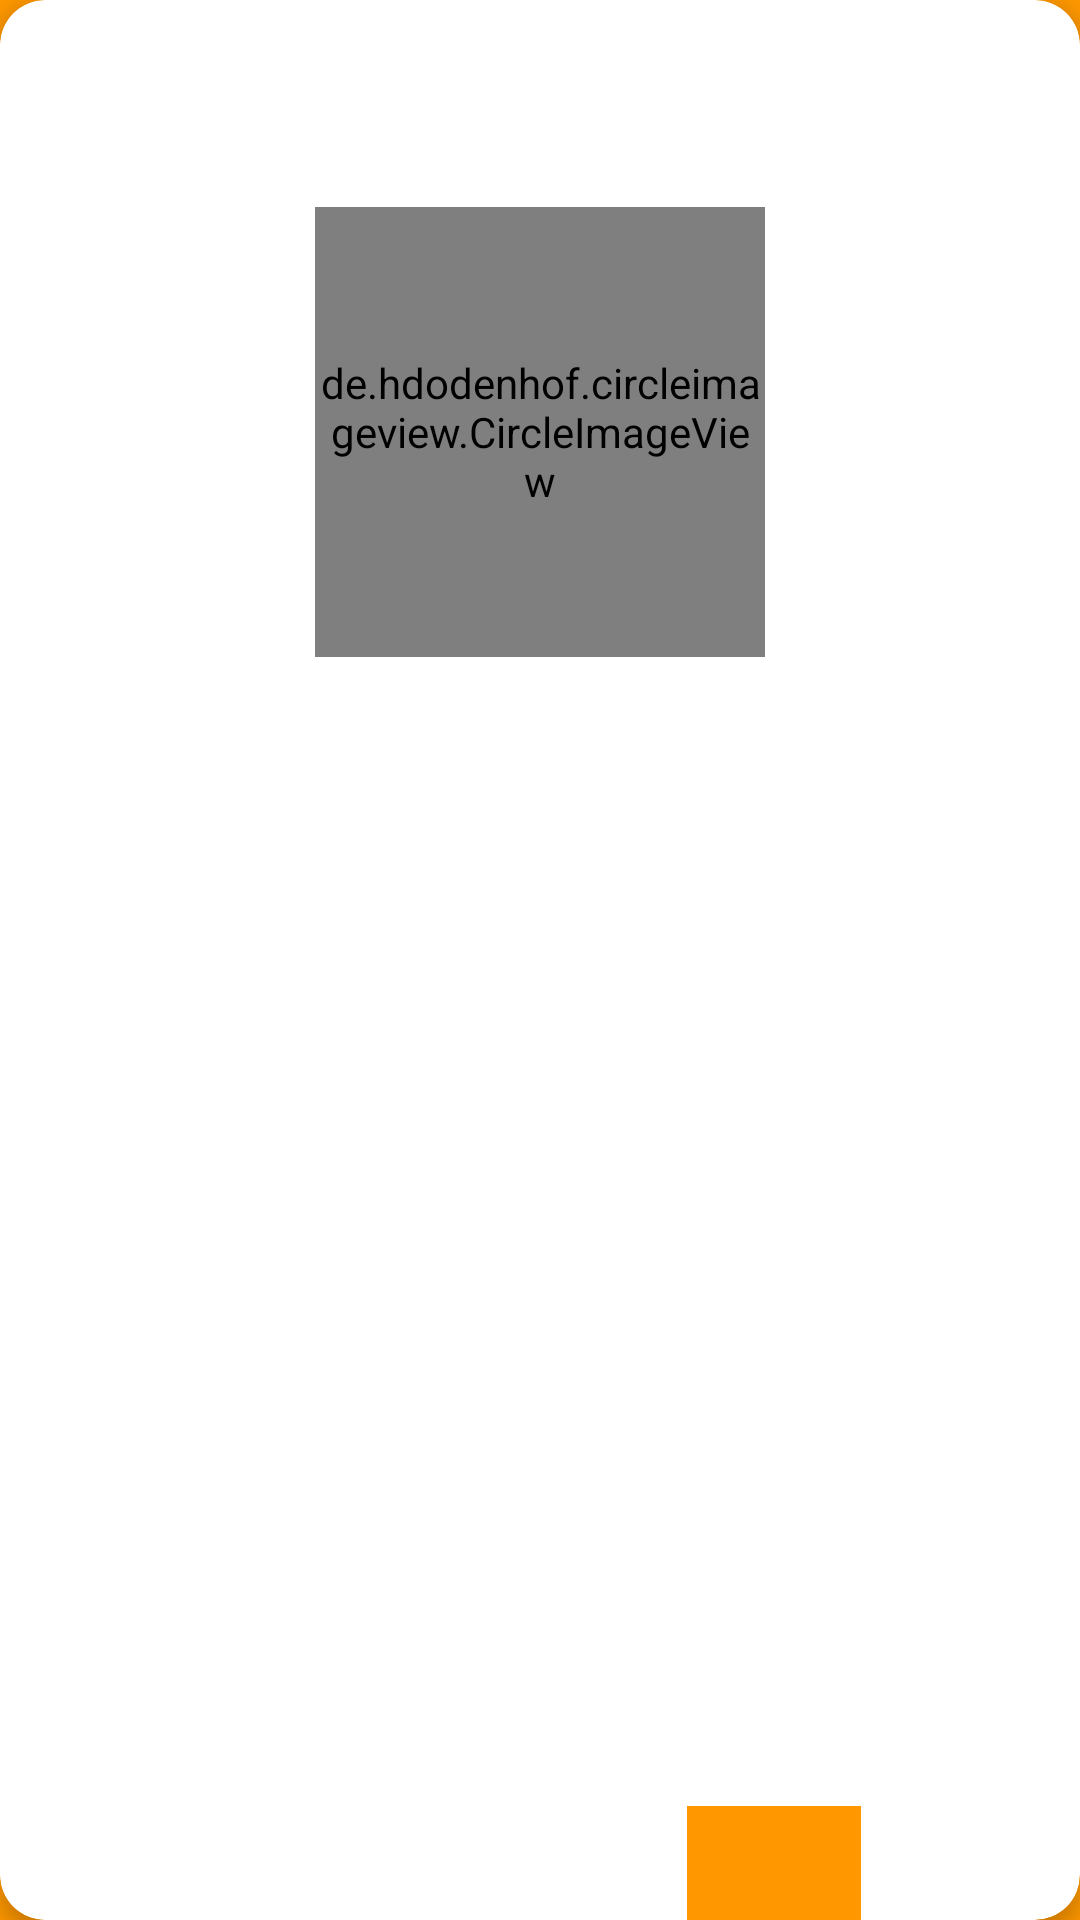

This screen was rendered from an Android layout file. Write that file and the resources it references.
<!-- AndroidManifest.xml: application theme Theme.LibotHero -->
<!-- res/layout/activity_acc_setting.xml -->
<?xml version="1.0" encoding="utf-8"?>
<RelativeLayout xmlns:android="http://schemas.android.com/apk/res/android"
    xmlns:app="http://schemas.android.com/apk/res-auto"
    xmlns:tools="http://schemas.android.com/tools"
    android:layout_width="match_parent"
    android:layout_height="match_parent"
    android:background="#FF9800"
    android:gravity="center"
    tools:context=".AccSettingActivity">

    <androidx.cardview.widget.CardView
        android:layout_width="390dp"
        android:layout_height="720dp"
        app:cardBackgroundColor="#FFFFFF"
        app:cardCornerRadius="15dp"
        app:cardElevation="4dp"
        app:layout_constraintBottom_toBottomOf="parent"
        app:layout_constraintEnd_toEndOf="parent"
        app:layout_constraintStart_toStartOf="parent"
        app:layout_constraintTop_toTopOf="parent"
        app:layout_constraintVertical_bias="0.497"
        tools:ignore="MissingConstraints">

        <RelativeLayout
            android:layout_width="match_parent"
            android:layout_height="match_parent"
            android:orientation="vertical">

            <TextView
                android:layout_width="wrap_content"
                android:layout_height="wrap_content"
                android:layout_alignParentTop="true"
                android:layout_alignParentBottom="true"
                android:layout_centerHorizontal="true"
                android:layout_marginTop="0dp"
                android:layout_marginBottom="650dp"
                android:paddingTop="20dp"
                android:text="Account Settings"
                android:textSize="20dp"
                android:textStyle="bold" />
            <RelativeLayout
                android:layout_width="wrap_content"
                android:layout_height="wrap_content"
                android:layout_marginTop="69dp"
                android:gravity="center"
                android:layout_centerHorizontal="true">

                <de.hdodenhof.circleimageview.CircleImageView
                    android:id="@+id/imageViewProfile"
                    android:layout_width="150dp"
                    android:layout_height="150dp"
                    android:src="@drawable/ssqquarejims"
                    android:scaleType="centerCrop"
                    />

                <ImageView
                    android:id="@+id/imageViewCamera"
                    android:layout_width="25dp"
                    android:layout_height="25dp"
                    android:layout_marginTop="120dp"
                    android:src="@drawable/camera"
                    android:layout_centerHorizontal="true" />

            </RelativeLayout>

            <EditText
                android:id="@+id/firstname"
                android:background="@drawable/round_crnr"
                android:layout_width="279dp"
                android:layout_height="54dp"
                android:layout_alignParentStart="true"
                android:layout_alignParentTop="true"
                android:layout_alignParentEnd="true"
                android:layout_alignParentBottom="true"
                android:layout_marginStart="68dp"
                android:layout_marginTop="293dp"
                android:layout_marginEnd="43dp"
                android:layout_marginBottom="372dp"
                android:hint="First Name"
                android:padding="8dp" />

            <EditText
                android:id="@+id/surname"
                android:background="@drawable/round_crnr"
                android:layout_width="279dp"
                android:layout_height="54dp"
                android:layout_alignParentStart="true"
                android:layout_alignParentTop="true"
                android:layout_alignParentEnd="true"
                android:layout_alignParentBottom="true"
                android:layout_marginStart="68dp"
                android:layout_marginTop="352dp"
                android:layout_marginEnd="44dp"
                android:layout_marginBottom="313dp"
                android:hint="Last Name"
                android:padding="8dp" />

            <TextView
                android:layout_width="103dp"
                android:layout_height="50dp"
                android:layout_alignParentStart="true"
                android:layout_alignParentTop="true"
                android:layout_alignParentEnd="true"
                android:layout_alignParentBottom="true"
                android:layout_marginStart="22dp"
                android:layout_marginTop="225dp"
                android:layout_marginEnd="266dp"
                android:layout_marginBottom="445dp"
                android:text="Name"
                android:textColor="#FF9800"
                android:textSize="20dp"
                android:textStyle="bold" />

            <TextView
                android:layout_width="73dp"
                android:layout_height="44dp"
                android:layout_alignParentStart="true"
                android:layout_alignParentTop="true"
                android:layout_alignParentEnd="true"
                android:layout_alignParentBottom="true"
                android:layout_marginStart="22dp"
                android:layout_marginTop="409dp"
                android:layout_marginEnd="299dp"
                android:layout_marginBottom="267dp"
                android:text="Email"
                android:textColor="#FF9800"
                android:textSize="20dp"
                android:textStyle="bold" />

            <EditText
                android:id="@+id/email"
                android:background="@drawable/round_crnr"
                android:layout_width="279dp"
                android:layout_height="54dp"
                android:layout_alignParentStart="true"
                android:layout_alignParentTop="true"
                android:layout_alignParentEnd="true"
                android:layout_alignParentBottom="true"
                android:layout_marginStart="68dp"
                android:layout_marginTop="459dp"
                android:layout_marginEnd="45dp"
                android:layout_marginBottom="207dp"
                android:hint="Email Address"
                android:padding="8dp" />

            <TextView
                android:layout_width="155dp"
                android:layout_height="36dp"
                android:layout_alignParentStart="true"
                android:layout_alignParentTop="true"
                android:layout_alignParentEnd="true"
                android:layout_alignParentBottom="true"
                android:layout_marginStart="22dp"
                android:layout_marginTop="521dp"
                android:layout_marginEnd="213dp"
                android:layout_marginBottom="163dp"
                android:text="Home Address"
                android:textColor="#FF9800"
                android:textSize="20dp"
                android:textStyle="bold" />

            <EditText
                android:id="@+id/address"
                android:background="@drawable/round_crnr"
                android:layout_width="279dp"
                android:layout_height="54dp"
                android:layout_alignParentStart="true"
                android:layout_alignParentTop="true"
                android:layout_alignParentEnd="true"
                android:layout_alignParentBottom="true"
                android:layout_marginStart="68dp"
                android:layout_marginTop="568dp"
                android:layout_marginEnd="46dp"
                android:layout_marginBottom="98dp"
                android:hint="Home Address"
                android:padding="8dp" />

            <Button
                android:id="@+id/cancel"
                android:layout_width="wrap_content"
                android:layout_height="42dp"
                android:layout_alignParentStart="true"
                android:layout_alignParentTop="true"
                android:layout_alignParentEnd="true"
                android:layout_alignParentBottom="true"
                android:layout_gravity="center"
                android:layout_marginStart="69dp"
                android:layout_marginTop="640dp"
                android:layout_marginEnd="233dp"
                android:layout_marginBottom="38dp"
                android:background="#FFFFFF"
                android:padding="8dp"
                android:text="Cancel"
                android:textColor="#FF9800"

                />

            <Button
                android:id="@+id/update"
                android:layout_width="wrap_content"
                android:layout_height="42dp"
                android:layout_alignParentStart="true"

                android:layout_alignParentTop="true"
                android:layout_alignParentEnd="true"
                android:layout_alignParentBottom="true"
                android:layout_gravity="center"
                android:layout_marginStart="229dp"
                android:layout_marginTop="640dp"
                android:layout_marginEnd="73dp"
                android:layout_marginBottom="38dp"

                android:background="#FF9800"
                android:padding="8dp"
                android:text="Update"
                android:textColor="#FFFF" />


        </RelativeLayout>
    </androidx.cardview.widget.CardView>

</RelativeLayout>
<!-- resources referenced by this layout -->
<resources>
  <!-- drawable round_crnr (drawable) -->
  <?xml version="1.0" encoding="utf-8"?>
  <shape xmlns:android="http://schemas.android.com/apk/res/android">
      <solid android:color="#FFFFFF" />
      <corners android:radius="25dp" />
      <stroke android:color="#000000" android:width="1dp" />
  </shape>
  <!-- drawable ssqquarejims: jpg bitmap (drawable, 125918 bytes) -->
  <style name="Theme.LibotHero" parent="Base.Theme.LibotHero" />
  <style name="Base.Theme.LibotHero" parent="Theme.AppCompat.Light.NoActionBar">
          
          
      </style>
</resources>
